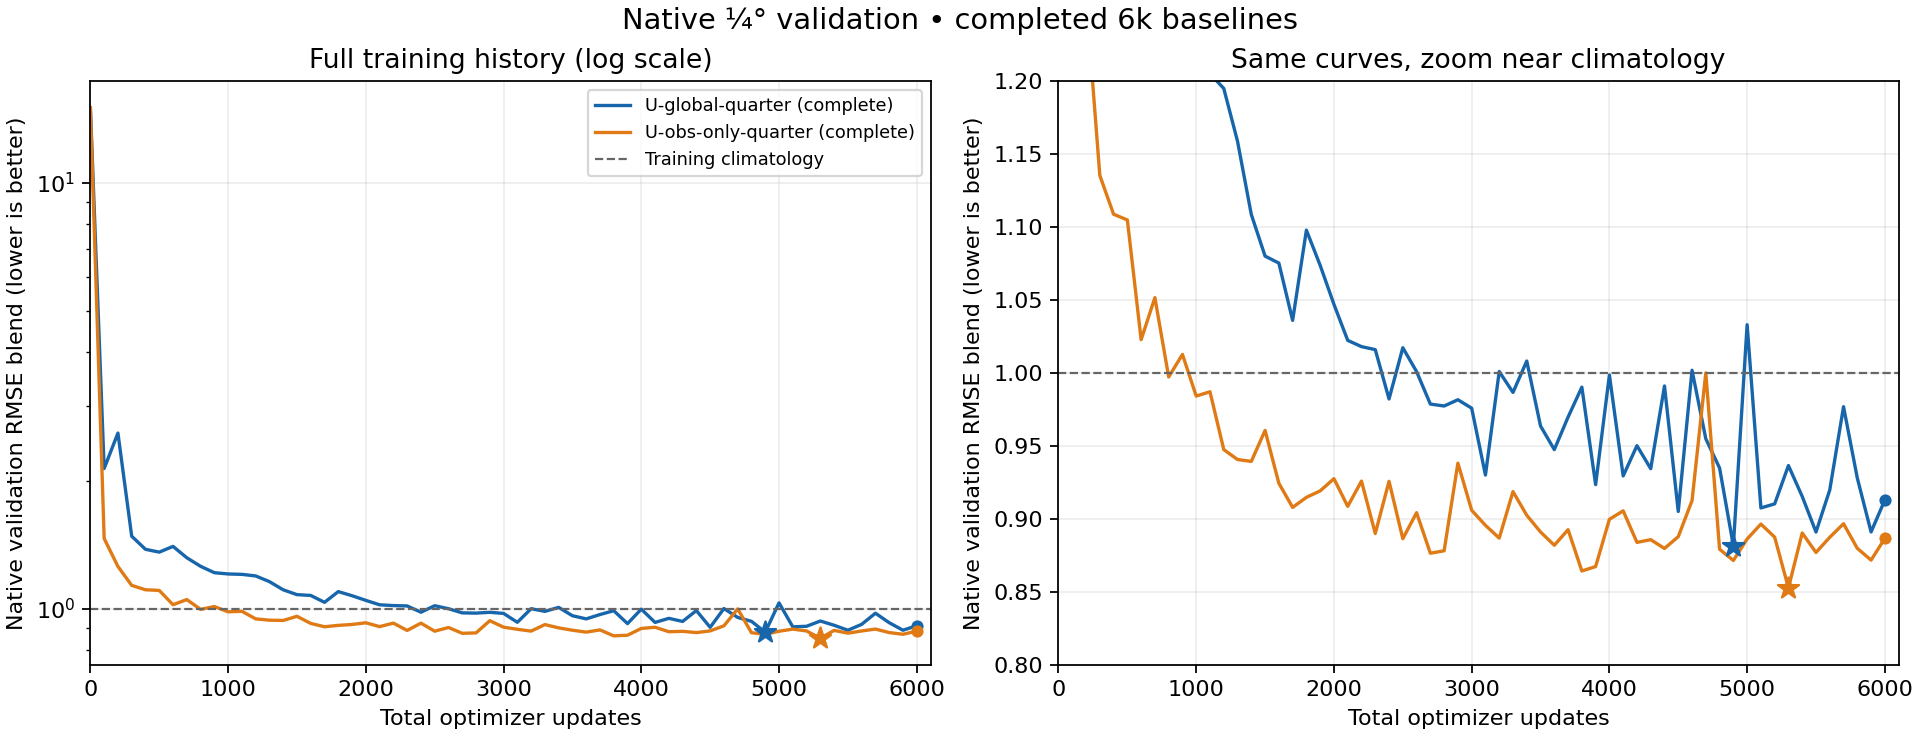

Source data for this figure (header and first rows):
model, status, global_step, validation_rmse_blend, time_utc
U-global-quarter, complete, 0, 15.01, 2026-10-14T00:47:27.603808+00:00
U-global-quarter, complete, 100, 2.136, 2026-10-14T01:07:38.651807+00:00
U-global-quarter, complete, 200, 2.587, 2026-10-14T01:27:17.596837+00:00
U-global-quarter, complete, 300, 1.481, 2026-10-14T01:46:37.347981+00:00
U-global-quarter, complete, 400, 1.38, 2026-10-14T02:05:45.148548+00:00
U-global-quarter, complete, 500, 1.359, 2026-10-14T02:25:02.543786+00:00
U-global-quarter, complete, 600, 1.402, 2026-10-14T02:44:25.132495+00:00
U-global-quarter, complete, 700, 1.319, 2026-10-14T03:04:11.525628+00:00
U-global-quarter, complete, 800, 1.259, 2026-10-14T03:24:03.932172+00:00
U-global-quarter, complete, 900, 1.216, 2026-10-14T03:43:34.650972+00:00
U-global-quarter, complete, 1000, 1.208, 2026-10-14T04:03:27.742474+00:00
U-global-quarter, complete, 1100, 1.205, 2026-10-14T04:23:13.175496+00:00
U-global-quarter, complete, 1200, 1.195, 2026-10-14T04:43:05.961486+00:00
U-global-quarter, complete, 1300, 1.159, 2026-10-14T05:02:50.644710+00:00
U-global-quarter, complete, 1400, 1.109, 2026-10-14T05:22:27.006219+00:00
U-global-quarter, complete, 1500, 1.08, 2026-10-14T05:42:21.710222+00:00
U-global-quarter, complete, 1600, 1.075, 2026-10-14T06:02:17.193998+00:00
U-global-quarter, complete, 1700, 1.036, 2026-10-14T06:22:28.217021+00:00
U-global-quarter, complete, 1800, 1.098, 2026-10-14T06:42:42.930571+00:00
U-global-quarter, complete, 1900, 1.074, 2026-10-14T07:02:47.329885+00:00
U-global-quarter, complete, 2000, 1.047, 2026-10-14T07:23:20.102178+00:00
U-global-quarter, complete, 2100, 1.022, 2026-10-14T07:43:46.679372+00:00
U-global-quarter, complete, 2200, 1.018, 2026-10-14T08:04:14.389357+00:00
U-global-quarter, complete, 2300, 1.016, 2026-10-14T08:24:48.172074+00:00
U-global-quarter, complete, 2400, 0.9823, 2026-10-14T08:45:09.884385+00:00
U-global-quarter, complete, 2500, 1.017, 2026-10-14T09:05:33.878311+00:00
U-global-quarter, complete, 2600, 1.001, 2026-10-14T09:25:57.320598+00:00
U-global-quarter, complete, 2700, 0.9788, 2026-10-14T09:46:21.031224+00:00
U-global-quarter, complete, 2800, 0.9775, 2026-10-14T10:06:46.895006+00:00
U-global-quarter, complete, 2900, 0.9818, 2026-10-14T10:27:01.993787+00:00
U-global-quarter, complete, 3000, 0.976, 2026-10-14T10:47:19.804456+00:00
U-global-quarter, complete, 3100, 0.9301, 2026-10-14T11:07:45.650372+00:00
U-global-quarter, complete, 3200, 1.001, 2026-10-14T11:28:06.708600+00:00
U-global-quarter, complete, 3300, 0.9868, 2026-10-14T11:48:38.093067+00:00
U-global-quarter, complete, 3400, 1.008, 2026-10-14T12:09:00.763130+00:00
U-global-quarter, complete, 3500, 0.9638, 2026-10-14T12:29:35.341537+00:00
U-global-quarter, complete, 3600, 0.9476, 2026-10-14T12:50:07.677475+00:00
U-global-quarter, complete, 3700, 0.9699, 2026-10-14T13:10:32.460369+00:00
U-global-quarter, complete, 3800, 0.9904, 2026-10-14T13:31:01.355940+00:00
U-global-quarter, complete, 3900, 0.9236, 2026-10-14T13:51:33.692216+00:00
U-global-quarter, complete, 4000, 0.9987, 2026-10-14T14:12:17.653389+00:00
U-global-quarter, complete, 4100, 0.9295, 2026-10-14T14:33:02.527661+00:00
U-global-quarter, complete, 4200, 0.9503, 2026-10-14T14:53:47.981705+00:00
U-global-quarter, complete, 4300, 0.9345, 2026-10-14T15:14:39.725909+00:00
U-global-quarter, complete, 4400, 0.9912, 2026-10-14T15:35:40.998426+00:00
U-global-quarter, complete, 4500, 0.9052, 2026-10-14T15:56:41.361338+00:00
U-global-quarter, complete, 4600, 1.002, 2026-10-14T16:17:30.977293+00:00
U-global-quarter, complete, 4700, 0.955, 2026-10-14T16:38:27.962753+00:00
U-global-quarter, complete, 4800, 0.9349, 2026-10-14T16:59:29.434653+00:00
U-global-quarter, complete, 4900, 0.8817, 2026-10-14T17:20:31.884811+00:00
U-global-quarter, complete, 5000, 1.033, 2026-10-14T17:41:38.181479+00:00
U-global-quarter, complete, 5100, 0.9076, 2026-10-14T18:02:48.893791+00:00
U-global-quarter, complete, 5200, 0.9104, 2026-10-14T18:23:56.847950+00:00
U-global-quarter, complete, 5300, 0.9366, 2026-10-14T18:45:06.634699+00:00
U-global-quarter, complete, 5400, 0.9155, 2026-10-14T19:06:18.082073+00:00
U-global-quarter, complete, 5500, 0.8911, 2026-10-14T19:27:40.395898+00:00
U-global-quarter, complete, 5600, 0.9199, 2026-10-14T19:49:00.654185+00:00
U-global-quarter, complete, 5700, 0.977, 2026-10-14T20:10:26.388324+00:00
U-global-quarter, complete, 5800, 0.9281, 2026-10-14T20:32:02.259134+00:00
U-global-quarter, complete, 5900, 0.8911, 2026-10-14T20:53:34.665694+00:00
... 62 more rows
